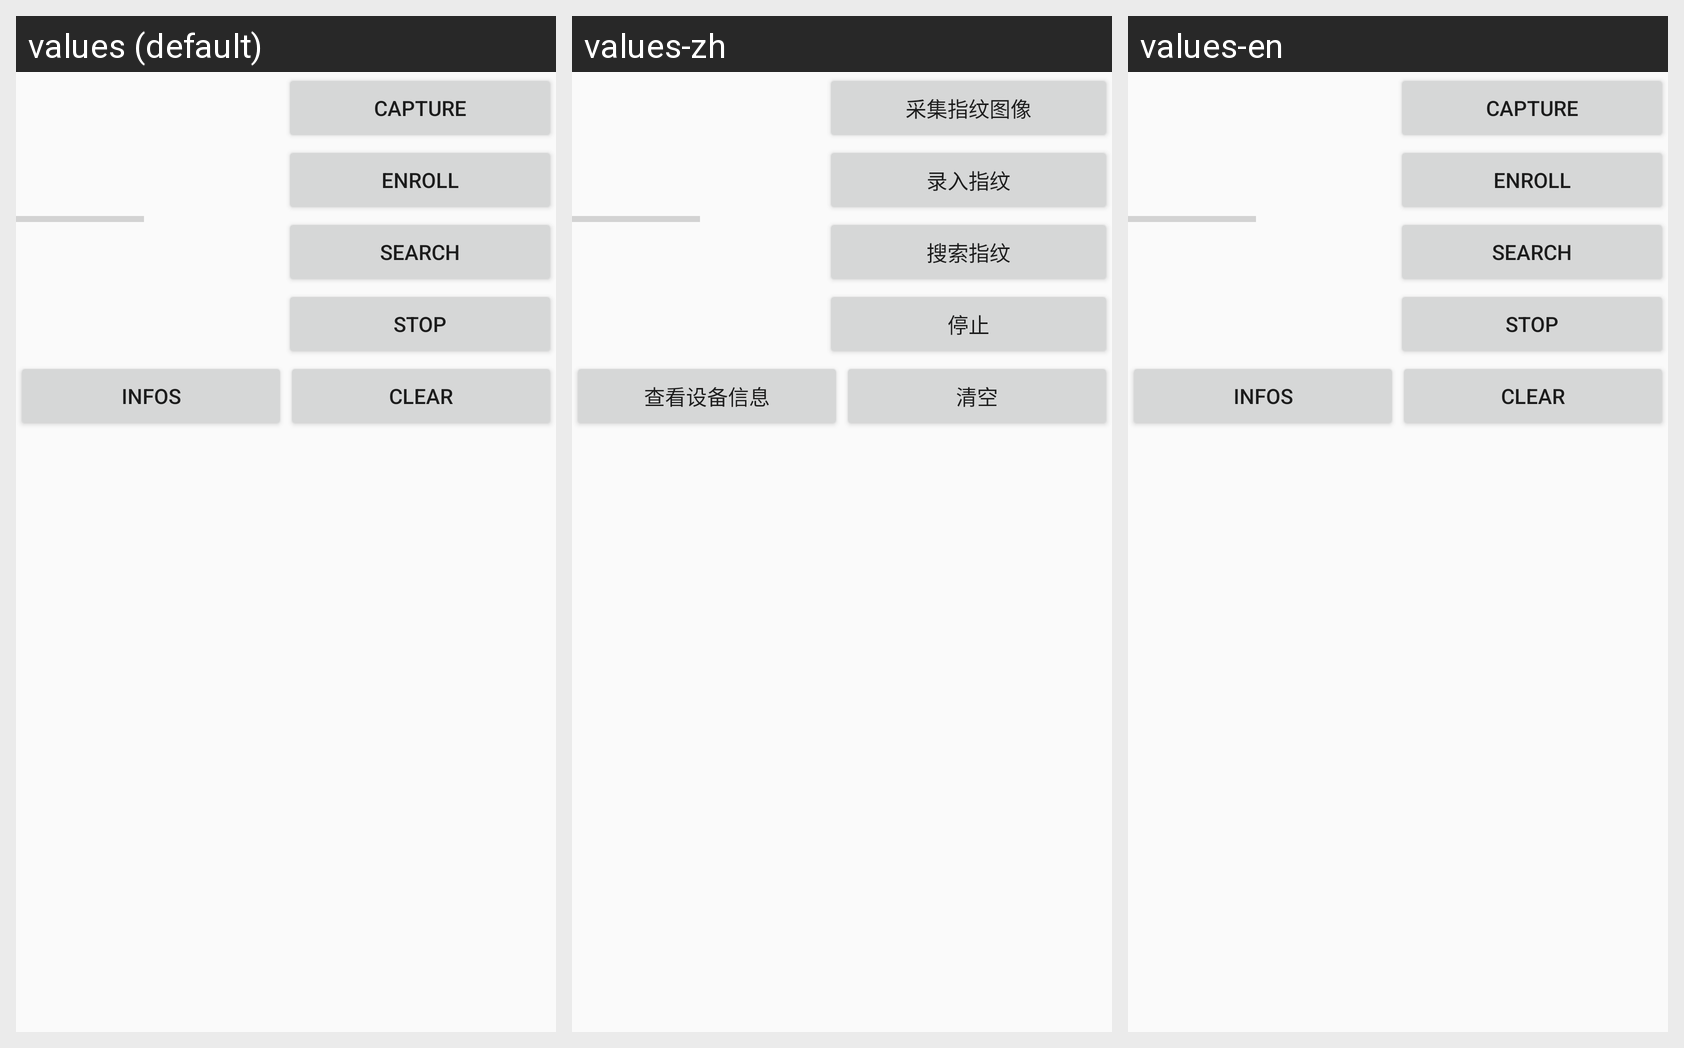

For this localized Android screen grid, give each drawn string resource with its value in every locale shown.
Android screen res/layout/fragment_capture_gaa.xml rendered under 3 locales, left to right: values (default), values-zh, values-en. Device: Nexus 5 (rendered at 1080×1920; each locale shown at half size, 540×960, under a caption strip naming it); theme AppTheme.
Strings drawn on this screen, with the default value and each locale's value (text and hints the layout hard-codes, and strings that could not be matched under every locale, appear in the picture but are not listed):

fp_gaa_capture
  values: Capture
  values-zh: 采集指纹图像
  values-en: Capture

fp_gaa_enroll
  values: Enroll
  values-zh: 录入指纹
  values-en: Enroll

fp_gaa_search
  values: Search
  values-zh: 搜索指纹
  values-en: Search

fp_gaa_stop
  values: Stop
  values-zh: 停止
  values-en: Stop

fp_gaa_infos
  values: Infos
  values-zh: 查看设备信息
  values-en: Infos

fp_gaa_clear
  values: Clear
  values-zh: 清空
  values-en: Clear
